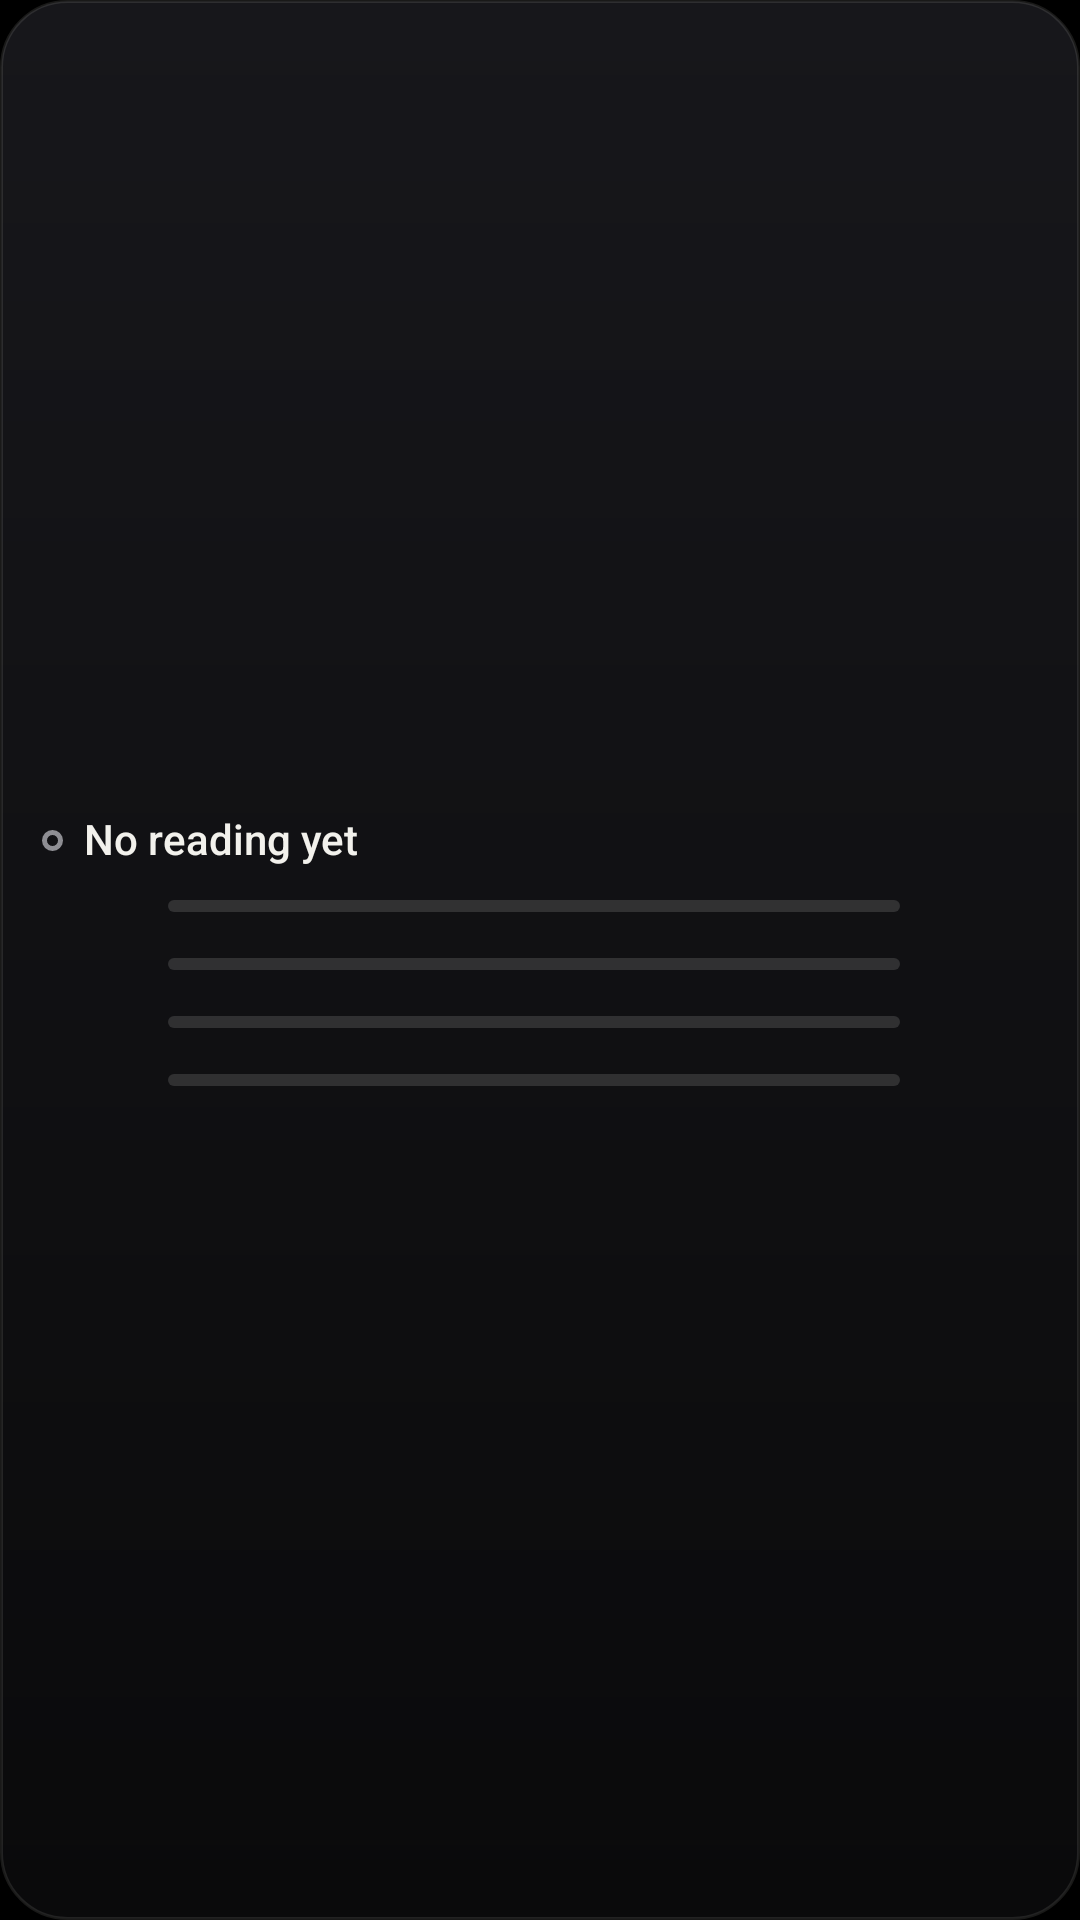

Write the Android layout XML for this screen, with the resource values it uses.
<!-- AndroidManifest.xml: application theme Theme.MazeConnect -->
<!-- res/layout/widget_dashboard.xml -->
<?xml version="1.0" encoding="utf-8"?>
<LinearLayout
    xmlns:android="http://schemas.android.com/apk/res/android"
    android:id="@android:id/background"
    android:layout_width="match_parent"
    android:layout_height="match_parent"
    android:orientation="vertical"
    android:gravity="center_vertical"
    android:background="@drawable/widget_background"
    android:paddingHorizontal="14dp"
    android:paddingVertical="8dp">
    <LinearLayout
        android:layout_width="match_parent"
        android:layout_height="wrap_content"
        android:orientation="horizontal"
        android:gravity="center_vertical"
        android:baselineAligned="false">
        <ImageView
            android:id="@+id/widget_dot"
            android:layout_width="7dp"
            android:layout_height="7dp"
            android:src="@drawable/widget_dot_stale"
            android:contentDescription="@null" />
        <TextView
            android:id="@+id/widget_host"
            android:layout_width="0dp"
            android:layout_height="wrap_content"
            style="@style/WidgetText.Host"
            android:layout_weight="1"
            android:layout_marginStart="7dp"
            android:text="@string/widget_no_computer" />
        <TextView
            android:id="@+id/widget_age"
            android:layout_width="wrap_content"
            android:layout_height="wrap_content"
            style="@style/WidgetText.Age"
            android:layout_marginStart="8dp" />
    </LinearLayout>
    <LinearLayout
        android:layout_width="match_parent"
        android:layout_height="wrap_content"
        android:orientation="vertical"
        android:id="@+id/widget_meters"
        android:layout_marginTop="6dp">
        <LinearLayout
            android:layout_width="match_parent"
            android:layout_height="wrap_content"
            android:orientation="horizontal"
            android:gravity="center_vertical"
            android:baselineAligned="false"
            android:id="@+id/meter_row_1">
            <TextView
                android:id="@+id/meter_label_1"
                android:layout_width="32dp"
                android:layout_height="wrap_content"
                style="@style/WidgetText.Label" />
            <ProgressBar
                android:id="@+id/meter_bar_1"
                style="@style/WidgetBar"
                android:layout_width="0dp"
                android:layout_height="4dp"
                android:layout_weight="1"
                android:layout_marginHorizontal="10dp" />
            <TextView
                android:id="@+id/meter_value_1"
                android:layout_width="36dp"
                android:layout_height="wrap_content"
                style="@style/WidgetText.Value"
                android:gravity="end" />
        </LinearLayout>
        <LinearLayout
            android:layout_width="match_parent"
            android:layout_height="wrap_content"
            android:orientation="horizontal"
            android:gravity="center_vertical"
            android:baselineAligned="false"
            android:id="@+id/meter_row_2"
            android:layout_marginTop="4dp">
            <TextView
                android:id="@+id/meter_label_2"
                android:layout_width="32dp"
                android:layout_height="wrap_content"
                style="@style/WidgetText.Label" />
            <ProgressBar
                android:id="@+id/meter_bar_2"
                style="@style/WidgetBar"
                android:layout_width="0dp"
                android:layout_height="4dp"
                android:layout_weight="1"
                android:layout_marginHorizontal="10dp" />
            <TextView
                android:id="@+id/meter_value_2"
                android:layout_width="36dp"
                android:layout_height="wrap_content"
                style="@style/WidgetText.Value"
                android:gravity="end" />
        </LinearLayout>
        <LinearLayout
            android:layout_width="match_parent"
            android:layout_height="wrap_content"
            android:orientation="horizontal"
            android:gravity="center_vertical"
            android:baselineAligned="false"
            android:id="@+id/meter_row_3"
            android:layout_marginTop="4dp">
            <TextView
                android:id="@+id/meter_label_3"
                android:layout_width="32dp"
                android:layout_height="wrap_content"
                style="@style/WidgetText.Label" />
            <ProgressBar
                android:id="@+id/meter_bar_3"
                style="@style/WidgetBar"
                android:layout_width="0dp"
                android:layout_height="4dp"
                android:layout_weight="1"
                android:layout_marginHorizontal="10dp" />
            <TextView
                android:id="@+id/meter_value_3"
                android:layout_width="36dp"
                android:layout_height="wrap_content"
                style="@style/WidgetText.Value"
                android:gravity="end" />
        </LinearLayout>
        <LinearLayout
            android:layout_width="match_parent"
            android:layout_height="wrap_content"
            android:orientation="horizontal"
            android:gravity="center_vertical"
            android:baselineAligned="false"
            android:id="@+id/meter_row_4"
            android:layout_marginTop="4dp">
            <TextView
                android:id="@+id/meter_label_4"
                android:layout_width="32dp"
                android:layout_height="wrap_content"
                style="@style/WidgetText.Label" />
            <ProgressBar
                android:id="@+id/meter_bar_4"
                style="@style/WidgetBar"
                android:layout_width="0dp"
                android:layout_height="4dp"
                android:layout_weight="1"
                android:layout_marginHorizontal="10dp" />
            <TextView
                android:id="@+id/meter_value_4"
                android:layout_width="36dp"
                android:layout_height="wrap_content"
                style="@style/WidgetText.Value"
                android:gravity="end" />
        </LinearLayout>
    </LinearLayout>
    <TextView
        android:id="@+id/widget_hint"
        android:layout_width="match_parent"
        android:layout_height="wrap_content"
        style="@style/WidgetText.Hint"
        android:layout_marginTop="6dp"
        android:maxLines="3"
        android:visibility="gone" />
</LinearLayout>
<!-- resources referenced by this layout -->
<resources>
  <!-- drawable widget_background (drawable) -->
  <?xml version="1.0" encoding="utf-8"?>
  <shape xmlns:android="http://schemas.android.com/apk/res/android"
      android:shape="rectangle">
      <gradient
          android:angle="270"
          android:startColor="#17171B"
          android:endColor="#0A0A0B" />
      <stroke android:width="1dp" android:color="#1AF2F1EC" />
      <corners android:radius="@dimen/widget_radius" />
  </shape>
  <!-- drawable widget_dot_stale (drawable) -->
  <?xml version="1.0" encoding="utf-8"?>
  <shape xmlns:android="http://schemas.android.com/apk/res/android"
      android:shape="oval">
      <solid android:color="#00000000" />
      <stroke android:width="1.5dp" android:color="#8E8E93" />
      <size android:width="7dp" android:height="7dp" />
  </shape>
  <string name="widget_no_computer">No reading yet</string>
  <style name="WidgetBar" parent="android:Widget.ProgressBar.Horizontal">
          <item name="android:indeterminate">false</item>
          <item name="android:max">100</item>
          <item name="android:progressDrawable">@drawable/widget_bar</item>
          <item name="android:minHeight">0dp</item>
          <item name="android:maxHeight">20dp</item>
      </style>
  <style name="WidgetText.Age">
          <item name="android:textColor">@color/widget_dim</item>
          <item name="android:textSize">10sp</item>
      </style>
  <style name="WidgetText.Hint">
          <item name="android:textColor">@color/widget_dim</item>
          <item name="android:textSize">12sp</item>
          <item name="android:lineSpacingMultiplier">1.15</item>
      </style>
  <style name="WidgetText.Host">
          <item name="android:textSize">14sp</item>
          <item name="android:fontFamily">sans-serif-medium</item>
      </style>
  <style name="WidgetText.Label">
          <item name="android:textColor">@color/widget_dim</item>
          <item name="android:textSize">11sp</item>
      </style>
  <style name="WidgetText.Value">
          <item name="android:textSize">13sp</item>
          <item name="android:fontFamily">sans-serif-medium</item>
          <item name="android:fontFeatureSettings">tnum</item>
      </style>
  <style name="Theme.MazeConnect" parent="android:Theme.DeviceDefault.NoActionBar">
          <item name="android:windowBackground">@color/maze_void</item>
          <item name="android:statusBarColor">@color/maze_void</item>
          <item name="android:navigationBarColor">@color/maze_void</item>
      </style>
  <dimen name="widget_radius">22dp</dimen>
  <!-- drawable widget_bar (drawable) -->
  <?xml version="1.0" encoding="utf-8"?>
  <layer-list xmlns:android="http://schemas.android.com/apk/res/android">
      <item android:id="@android:id/background">
          <shape android:shape="rectangle">
              <corners android:radius="4dp" />
              <solid android:color="#24F2F1EC" />
          </shape>
      </item>
      <item android:id="@android:id/progress">
          <clip>
              <shape android:shape="rectangle">
                  <corners android:radius="4dp" />
                  <gradient
                      android:angle="0"
                      android:startColor="#BFF2F1EC"
                      android:endColor="#F2F1EC" />
              </shape>
          </clip>
      </item>
  </layer-list>
  <color name="widget_dim">#8E8E93</color>
  <color name="maze_void">#000000</color>
</resources>
